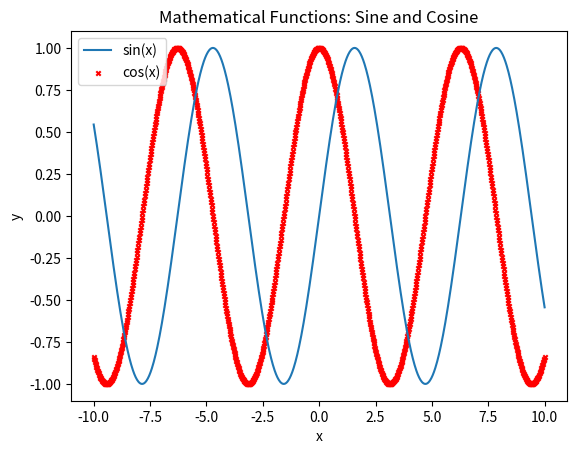

Source code (Python):
import matplotlib.pyplot as plt
import numpy as np

# Data
x = np.linspace(-10, 10, 1000)
y1 = np.sin(x)
y2 = np.cos(x)

plt.plot(x, y1, color='tab:blue', label='sin(x)')

plt.scatter(x, y2, color='red', marker='x', label='cos(x)', s=10)

plt.title('Mathematical Functions: Sine and Cosine')
plt.xlabel('x')
plt.ylabel('y')

plt.legend()

plt.show()
